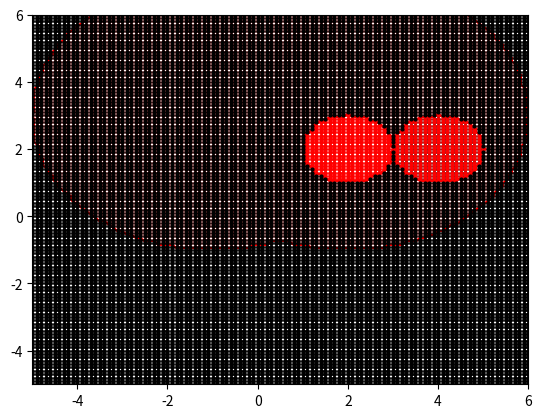

Generate this figure with matplotlib:
import matplotlib.pyplot as plt
import numpy as np

# By: Luis Méndez 

# p3 ---- p4
# |        |
# |        |
# p1 ---- p2

def parse_json_to_lambda(json_data):
    op = json_data["op"]
    function = json_data["function"]
    childs = json_data["childs"]
    
    if op == "":
        return lambda x, y: eval(function.replace('^', '**')) <= 0
    
    elif op == "union":
        conditions = [parse_json_to_lambda(child) for child in childs]
        return lambda x, y: np.logical_or.reduce([condition(x, y) for condition in conditions])
    elif op == "intersection":
        conditions = [parse_json_to_lambda(child) for child in childs]
        return lambda x, y: np.logical_and.reduce([condition(x, y) for condition in conditions]) 
    else:
        raise ValueError(f"Unsupported operation '{op}'")

def midpoint(p1, p2):
    return (p1[0] + p2[0]) / 2, (p1[1] + p2[1]) / 2

def evaluate_case(function, p1, p2, p3, p4):
    isovalues = (
        function(p1[0], p1[1]), 
        function(p2[0], p2[1]), 
        function(p3[0], p3[1]), 
        function(p4[0], p4[1])
    )
    match isovalues:
        case (1, 0, 0, 0) | (0, 1, 1, 1): # case 1 y 14
            plt.plot(*zip(midpoint(p1, p2), midpoint(p1, p3)), color='r')
        case (0, 1, 0, 0) | (1, 0, 1, 1): # case 2 y 13
            plt.plot(*zip(midpoint(p1, p2), midpoint(p2, p4)), color='r')
        case (1, 1, 0, 0) | (0, 0, 1, 1): # case 3 y 12
            plt.plot(*zip(midpoint(p1, p3), midpoint(p2, p4)), color='r')
        case (0, 0, 0, 1) | (1, 1, 1, 0):
            plt.plot(*zip(midpoint(p3, p4), midpoint(p2, p4)), color='r')
        case (1, 0, 0, 1): # case 5
            plt.plot(*zip(midpoint(p1, p3), midpoint(p3, p4)), color='r')
            plt.plot(*zip(midpoint(p1, p2), midpoint(p2, p4)), color='r')
        case (0, 1, 0, 1) | (1, 0, 1, 0): # case 6 y 9
            plt.plot(*zip(midpoint(p1, p2), midpoint(p3, p4)), color='r')
        case (1, 1, 0, 1) | (0, 0, 1, 0): # case 7 y 8
            plt.plot(*zip(midpoint(p1, p3), midpoint(p3, p4)), color='r')
        case (0, 1, 1, 0): # case 10
            plt.plot(*zip(midpoint(p1, p2), midpoint(p1, p3)), color='r')
            plt.plot(*zip(midpoint(p3, p4), midpoint(p2, p4)), color='r')

def marching_squares(function, output_file, min_x, min_y, max_x, max_y, epsilon):

    x = np.arange(min_x, max_x + 1, epsilon)
    y = np.arange(min_y, max_y + 1, epsilon)
    x, y = np.meshgrid(x, y)

    function = parse_json_to_lambda(function)

    for i in range(0, len(x) - 1):
        for j in range(0, len(y) - 1):
            p1 = (x[i][j], y[i][j])
            p2 = (x[i][j + 1], y[i][j + 1])
            p3 = (x[i + 1][j], y[i + 1][j])
            p4 = (x[i + 1][j + 1], y[i + 1][j + 1])
            evaluate_case(function, p1, p2, p3, p4)

    mask = function(x, y)

    plt.plot(x[mask], y[mask], marker='o', color='r', linestyle='none', markersize=2)
    plt.plot(x[~mask], y[~mask], marker='o', color='k', linestyle='none', markersize=2)
    plt.xlim(min_x, max_x)
    plt.ylim(min_y, max_y)
    plt.grid()
    plt.savefig(output_file, format='eps')
    plt.show()

if __name__ == "__main__":

    example_json = {
        "op": "union",
        "function": "",
        "childs": [
            {
                "op": "",
                "function": "(x-2)^2 + (y-3)^2 - 4^2",
                "childs": []
            },
            {
                "op": "",
                "function": "(x+1)^2 + (y-3)^2 - 4^2",
                "childs": []
            },
        ]
    }

    marching_squares(
        example_json,
        'example-marching-squares-1.eps',
        -5, -5, 6, 6,
        0.1
    )

    marching_squares(
        # one circle of radius 1 centered at (2, 2)
        {"op":"", "function":"(x-2)^2+(y-2)^2-1", "childs":[]},
        'example-marching-squares-2.eps',
        -5, -5, 6, 6,
        0.1
    )

    marching_squares(
        {"op":"union", "function":"","childs":[
        # circles of radius 1 centered at (2, 2) and (4, 2)
    {"op":"", "function":"(x-2)^2+(y-2)^2-1", "childs":[]},
    {"op":"", "function":"(x-4)^2+(y-2)^2-1", "childs":[]}]},
    'example-marching-squares-3.eps',
    -5, -5, 6, 6,
    0.1)



    